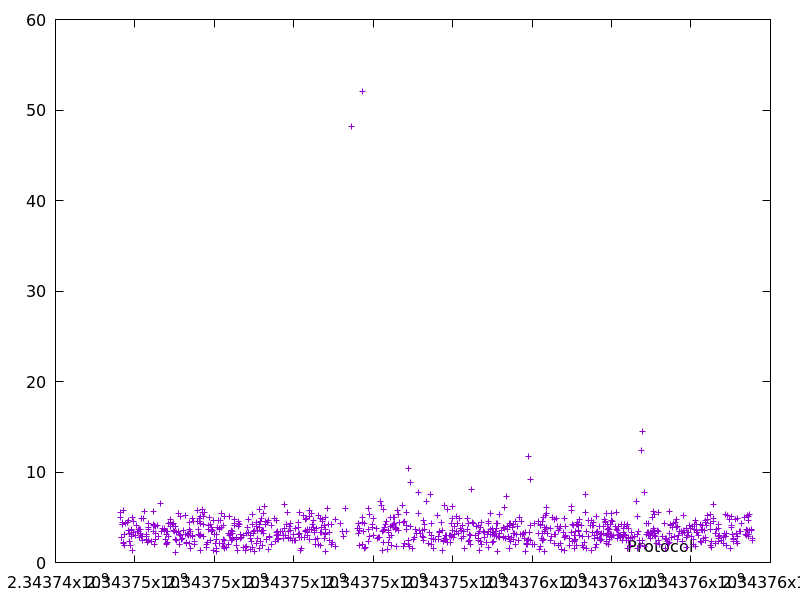

Source data for this figure (header and first rows):
2343745623.998118, 4.947823
2343745640, 5.582
2343745662, 2.814
2343745665, 2.734
2343745675, 4.442
2343745686, 4.156
2343745699, 4.247
2343745706, 2.116
2343745712, 5.714
2343745719, 2.262
2343745731, 3.048
2343745733, 1.899
2343745772, 4.338
2343745818, 4.44
2343745829, 3.569
2343745845, 4.674
2343745867, 3.211
2343745872, 2.349
2343745884, 1.94
2343745910, 2.845
2343745914, 3.643
2343745918, 3.509
2343745921, 3.092
2343745927, 4.974
2343745934, 1.313
2343745961, 4.571
2343745965, 3.31
2343746020, 3.029
2343746030, 4.094
2343746070, 3.474
2343746077, 3.481
2343746091, 3.68
2343746095, 3.477
2343746112, 3.655
2343746121, 2.776
2343746133, 3.68
2343746137, 3.248
2343746166, 4.825
2343746171, 2.884
2343746187, 2.842
2343746201, 2.432
2343746218, 4.921
2343746237, 5.647
2343746289, 2.934
2343746294, 2.564
2343746298, 3.106
2343746318, 2.277
2343746334, 3.834
2343746340, 4.309
2343746342, 2.388
2343746353, 3.637
2343746410, 2.329
2343746459, 3.42
2343746463, 4.1
2343746467, 4.164
2343746473, 5.66
2343746490, 4.085
2343746492, 1.971
2343746515, 3.948
2343746519, 3.266
2343746525, 2.568
... 864 more rows
